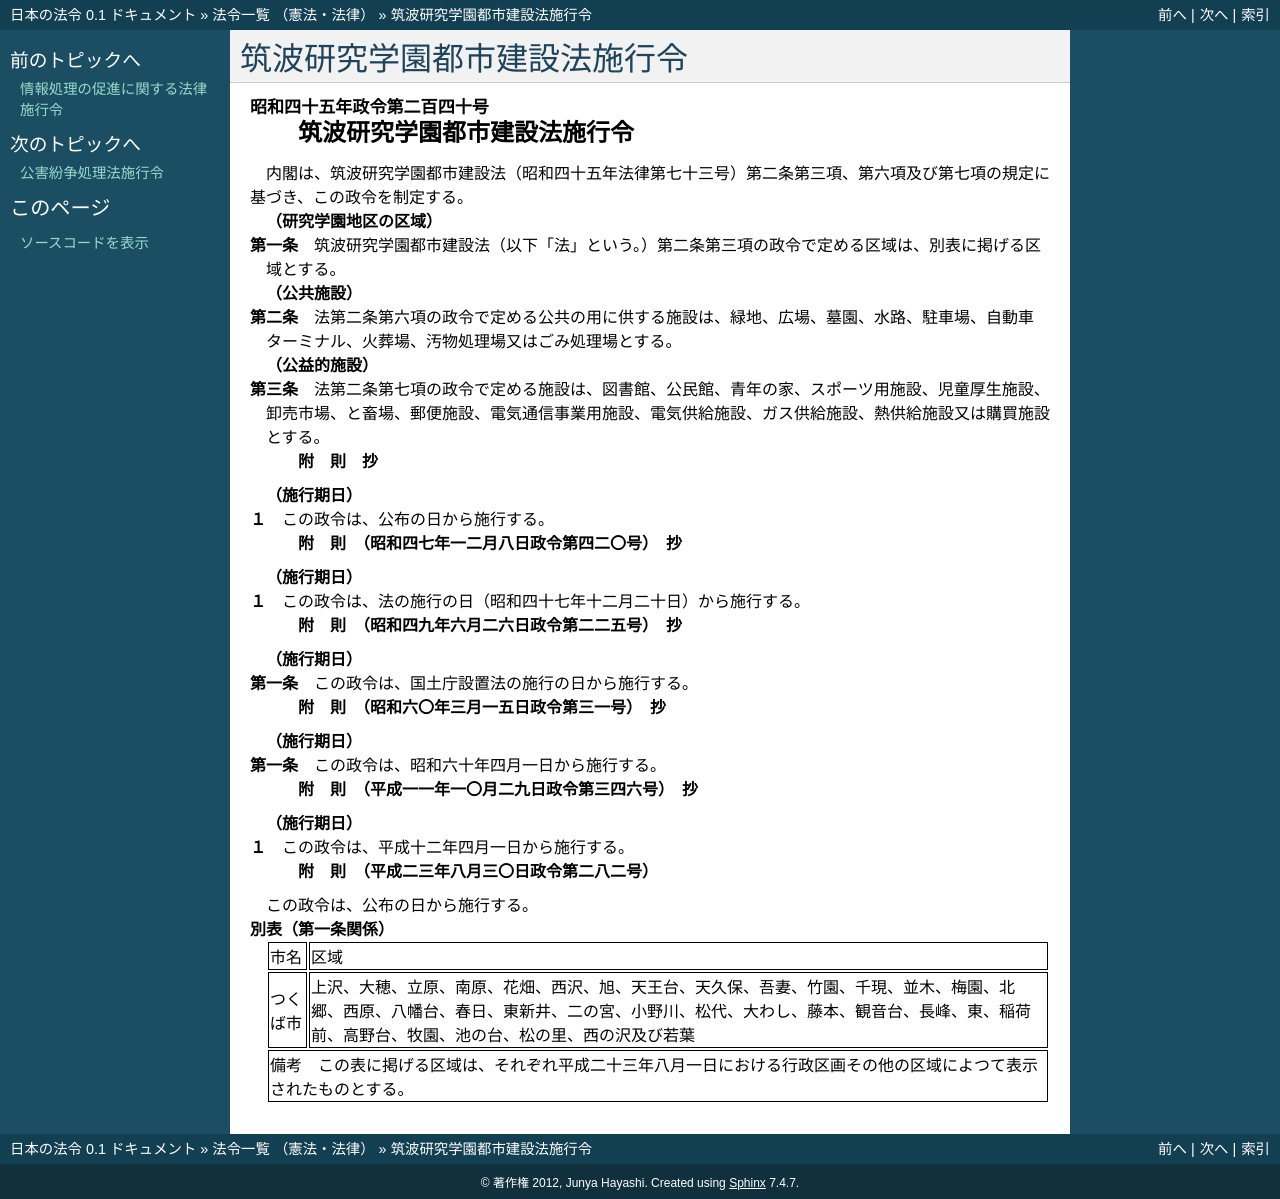

repository: ledmonster/japanese-law · page: doc/345/345CO0000000240_20110830_423CO0000000282.html · generator: sphinx

.. _345CO0000000240_20110830_423CO0000000282:

:orphan:

============================
筑波研究学園都市建設法施行令
============================

.. raw:: html
    
    
    <main id="contentsLaw" class="active">
    <div id="innerDocument" class="active">
    
    
    
    
    <div style="margin-bottom: 12px;">
    <div id="lawTitleNo" style="font-size: 1.067rem; font-weight: bold;" class="_shokanBoxParent">昭和四十五年政令第二百四十号<div class="_shokanBox"></div>
    <div class="_inyoBox" id="_inyo_"></div>
    </div>
    <div id="lawTitle" style="margin-left: 3rem; font-size: 1.5rem; font-weight: bold; line-height: 1.25em;" class="_shokanBoxParent">
    <span data-xpath="">筑波研究学園都市建設法施行令</span><div class="_shokanBox" id="_shokan_"><div class="_shokanBtnIcons"></div></div>
    <div class="_inyoBox" id="_inyo_"></div>
    </div>
    </div><section id="EnactStatement" class="active EnactStatement"><div class="_div_EnactStatement _shokanBoxParent" style="text-indent: 1em;">
    <span data-xpath="">内閣は、筑波研究学園都市建設法（昭和四十五年法律第七十三号）第二条第三項、第六項及び第七項の規定に基づき、この政令を制定する。</span><div class="_shokanBox" id="_shokan_"><div class="_shokanBtnIcons"></div></div>
    <div class="_inyoBox" id="_inyo_"></div>
    </div></section><section id="MainProvision" class="active MainProvision"><section id="" class="active Article"><div style="margin-left: 1em; font-weight: bold;" class="_div_ArticleCaption _shokanBoxParent">
    <span data-xpath="">（研究学園地区の区域）</span><div class="_shokanBox" id="_shokan_"><div class="_shokanBtnIcons"></div></div>
    <div class="_inyoBox" id="_inyo_"></div>
    </div>
    <div style="margin-left: 1em; text-indent: -1em;" id="" class="_div_ArticleTitle _shokanBoxParent">
    <span style="font-weight: bold;">第一条</span>　<span data-xpath="">筑波研究学園都市建設法（以下「法」という。）第二条第三項の政令で定める区域は、別表に掲げる区域とする。</span><div class="_shokanBox" id="_shokan_"><div class="_shokanBtnIcons"></div></div>
    <div class="_inyoBox" id="_inyo_"></div>
    </div></section><section id="" class="active Article"><div style="margin-left: 1em; font-weight: bold;" class="_div_ArticleCaption _shokanBoxParent">
    <span data-xpath="">（公共施設）</span><div class="_shokanBox" id="_shokan_"><div class="_shokanBtnIcons"></div></div>
    <div class="_inyoBox" id="_inyo_"></div>
    </div>
    <div style="margin-left: 1em; text-indent: -1em;" id="" class="_div_ArticleTitle _shokanBoxParent">
    <span style="font-weight: bold;">第二条</span>　<span data-xpath="">法第二条第六項の政令で定める公共の用に供する施設は、緑地、広場、墓園、水路、駐車場、自動車ターミナル、火葬場、汚物処理場又はごみ処理場とする。</span><div class="_shokanBox" id="_shokan_"><div class="_shokanBtnIcons"></div></div>
    <div class="_inyoBox" id="_inyo_"></div>
    </div></section><section id="" class="active Article"><div style="margin-left: 1em; font-weight: bold;" class="_div_ArticleCaption _shokanBoxParent">
    <span data-xpath="">（公益的施設）</span><div class="_shokanBox" id="_shokan_"><div class="_shokanBtnIcons"></div></div>
    <div class="_inyoBox" id="_inyo_"></div>
    </div>
    <div style="margin-left: 1em; text-indent: -1em;" id="" class="_div_ArticleTitle _shokanBoxParent">
    <span style="font-weight: bold;">第三条</span>　<span data-xpath="">法第二条第七項の政令で定める施設は、図書館、公民館、青年の家、スポーツ用施設、児童厚生施設、卸売市場、と畜場、郵便施設、電気通信事業用施設、電気供給施設、ガス供給施設、熱供給施設又は購買施設とする。</span><div class="_shokanBox" id="_shokan_"><div class="_shokanBtnIcons"></div></div>
    <div class="_inyoBox" id="_inyo_"></div>
    </div></section></section><section id="" class="active SupplProvision"><div class="_div_SupplProvisionLabel SupplProvisionLabel _shokanBoxParent" style="margin-bottom: 10px; margin-left: 3em; font-weight: bold;">
    <span data-xpath="">附　則</span>　抄<div class="_shokanBox" id="_shokan_"><div class="_shokanBtnIcons"></div></div>
    <div class="_inyoBox" id="_inyo_"></div>
    </div>
    <section class="active Paragraph"><div id="" style="margin-left: 1em; font-weight: bold;" class="_div_ParagraphCaption _shokanBoxParent">
    <span data-xpath="">（施行期日）</span><div class="_shokanBox"></div>
    <div class="_inyoBox"></div>
    </div>
    <div style="margin-left: 1em; text-indent: -1em;" class="_div_ParagraphSentence _shokanBoxParent">
    <span style="font-weight: bold;">１</span>　<span data-xpath="">この政令は、公布の日から施行する。</span><div class="_shokanBox" id="_shokan_"><div class="_shokanBtnIcons"></div></div>
    <div class="_inyoBox" id="_inyo_"></div>
    </div></section></section><section id="" class="active SupplProvision"><div class="_div_SupplProvisionLabel SupplProvisionLabel _shokanBoxParent" style="margin-bottom: 10px; margin-left: 3em; font-weight: bold;">
    <span data-xpath="">附　則</span>　（昭和四七年一二月八日政令第四二〇号）　抄<div class="_shokanBox" id="_shokan_"><div class="_shokanBtnIcons"></div></div>
    <div class="_inyoBox" id="_inyo_"></div>
    </div>
    <section class="active Paragraph"><div id="" style="margin-left: 1em; font-weight: bold;" class="_div_ParagraphCaption _shokanBoxParent">
    <span data-xpath="">（施行期日）</span><div class="_shokanBox"></div>
    <div class="_inyoBox"></div>
    </div>
    <div style="margin-left: 1em; text-indent: -1em;" class="_div_ParagraphSentence _shokanBoxParent">
    <span style="font-weight: bold;">１</span>　<span data-xpath="">この政令は、法の施行の日（昭和四十七年十二月二十日）から施行する。</span><div class="_shokanBox" id="_shokan_"><div class="_shokanBtnIcons"></div></div>
    <div class="_inyoBox" id="_inyo_"></div>
    </div></section></section><section id="" class="active SupplProvision"><div class="_div_SupplProvisionLabel SupplProvisionLabel _shokanBoxParent" style="margin-bottom: 10px; margin-left: 3em; font-weight: bold;">
    <span data-xpath="">附　則</span>　（昭和四九年六月二六日政令第二二五号）　抄<div class="_shokanBox" id="_shokan_"><div class="_shokanBtnIcons"></div></div>
    <div class="_inyoBox" id="_inyo_"></div>
    </div>
    <section id="" class="active Article"><div style="margin-left: 1em; font-weight: bold;" class="_div_ArticleCaption _shokanBoxParent">
    <span data-xpath="">（施行期日）</span><div class="_shokanBox" id="_shokan_"><div class="_shokanBtnIcons"></div></div>
    <div class="_inyoBox" id="_inyo_"></div>
    </div>
    <div style="margin-left: 1em; text-indent: -1em;" id="" class="_div_ArticleTitle _shokanBoxParent">
    <span style="font-weight: bold;">第一条</span>　<span data-xpath="">この政令は、国土庁設置法の施行の日から施行する。</span><div class="_shokanBox" id="_shokan_"><div class="_shokanBtnIcons"></div></div>
    <div class="_inyoBox" id="_inyo_"></div>
    </div></section></section><section id="" class="active SupplProvision"><div class="_div_SupplProvisionLabel SupplProvisionLabel _shokanBoxParent" style="margin-bottom: 10px; margin-left: 3em; font-weight: bold;">
    <span data-xpath="">附　則</span>　（昭和六〇年三月一五日政令第三一号）　抄<div class="_shokanBox" id="_shokan_"><div class="_shokanBtnIcons"></div></div>
    <div class="_inyoBox" id="_inyo_"></div>
    </div>
    <section id="" class="active Article"><div style="margin-left: 1em; font-weight: bold;" class="_div_ArticleCaption _shokanBoxParent">
    <span data-xpath="">（施行期日）</span><div class="_shokanBox" id="_shokan_"><div class="_shokanBtnIcons"></div></div>
    <div class="_inyoBox" id="_inyo_"></div>
    </div>
    <div style="margin-left: 1em; text-indent: -1em;" id="" class="_div_ArticleTitle _shokanBoxParent">
    <span style="font-weight: bold;">第一条</span>　<span data-xpath="">この政令は、昭和六十年四月一日から施行する。</span><div class="_shokanBox" id="_shokan_"><div class="_shokanBtnIcons"></div></div>
    <div class="_inyoBox" id="_inyo_"></div>
    </div></section></section><section id="" class="active SupplProvision"><div class="_div_SupplProvisionLabel SupplProvisionLabel _shokanBoxParent" style="margin-bottom: 10px; margin-left: 3em; font-weight: bold;">
    <span data-xpath="">附　則</span>　（平成一一年一〇月二九日政令第三四六号）　抄<div class="_shokanBox" id="_shokan_"><div class="_shokanBtnIcons"></div></div>
    <div class="_inyoBox" id="_inyo_"></div>
    </div>
    <section class="active Paragraph"><div id="" style="margin-left: 1em; font-weight: bold;" class="_div_ParagraphCaption _shokanBoxParent">
    <span data-xpath="">（施行期日）</span><div class="_shokanBox"></div>
    <div class="_inyoBox"></div>
    </div>
    <div style="margin-left: 1em; text-indent: -1em;" class="_div_ParagraphSentence _shokanBoxParent">
    <span style="font-weight: bold;">１</span>　<span data-xpath="">この政令は、平成十二年四月一日から施行する。</span><div class="_shokanBox" id="_shokan_"><div class="_shokanBtnIcons"></div></div>
    <div class="_inyoBox" id="_inyo_"></div>
    </div></section></section><section id="" class="active SupplProvision"><div class="_div_SupplProvisionLabel SupplProvisionLabel _shokanBoxParent" style="margin-bottom: 10px; margin-left: 3em; font-weight: bold;">
    <span data-xpath="">附　則</span>　（平成二三年八月三〇日政令第二八二号）<div class="_shokanBox" id="_shokan_"><div class="_shokanBtnIcons"></div></div>
    <div class="_inyoBox" id="_inyo_"></div>
    </div>
    <section class="active Paragraph"><div style="text-indent: 1em;" class="_div_ParagraphSentence _shokanBoxParent">
    <span data-xpath="">この政令は、公布の日から施行する。</span><div class="_shokanBox" id="_shokan_"><div class="_shokanBtnIcons"></div></div>
    <div class="_inyoBox" id="_inyo_"></div>
    </div></section></section><section id="" class="active AppdxTable"><div style="font-weight:600;" class="_div_AppdxTableTitle _shokanBoxParent">別表（第一条関係）<div class="_shokanBox" id="_shokan_"><div class="_shokanBtnIcons"></div></div>
    <div class="_inyoBox" id="_inyo_"></div>
    </div>
    <div class="_shokanBoxParent">
    <table class="Table" style="margin-left: 1em;">
    <tr class="TableRow">
    <td style="border-top: black solid 1px; border-bottom: black solid 1px; border-left: black solid 1px; border-right: black solid 1px;" class="col-pad"><div><span data-xpath="">市名</span></div></td>
    <td style="border-top: black solid 1px; border-bottom: black solid 1px; border-left: black solid 1px; border-right: black solid 1px;" class="col-pad"><div><span data-xpath="">区域</span></div></td>
    </tr>
    <tr class="TableRow">
    <td style="border-top: black solid 1px; border-bottom: black solid 1px; border-left: black solid 1px; border-right: black solid 1px;" class="col-pad"><div><span data-xpath="">つくば市</span></div></td>
    <td style="border-top: black solid 1px; border-bottom: black solid 1px; border-left: black solid 1px; border-right: black solid 1px;" class="col-pad"><div><span data-xpath="">上沢、大穂、立原、南原、花畑、西沢、旭、天王台、天久保、吾妻、竹園、千現、並木、梅園、北郷、西原、八幡台、春日、東新井、二の宮、小野川、松代、大わし、藤本、観音台、長峰、東、稲荷前、高野台、牧園、池の台、松の里、西の沢及び若葉</span></div></td>
    </tr>
    <tr class="TableRow"><td style="border-top: black solid 1px; border-bottom: black solid 1px; border-left: black solid 1px; border-right: black solid 1px;" class="col-pad" colspan="2"><div><span data-xpath="">備考　この表に掲げる区域は、それぞれ平成二十三年八月一日における行政区画その他の区域によつて表示されたものとする。</span></div></td></tr>
    </table>
    <div class="_shokanBox"></div>
    <div class="_inyoBox"></div>
    </div></section>
    
    
    
    
    
    </div>
    </main>
    
    
